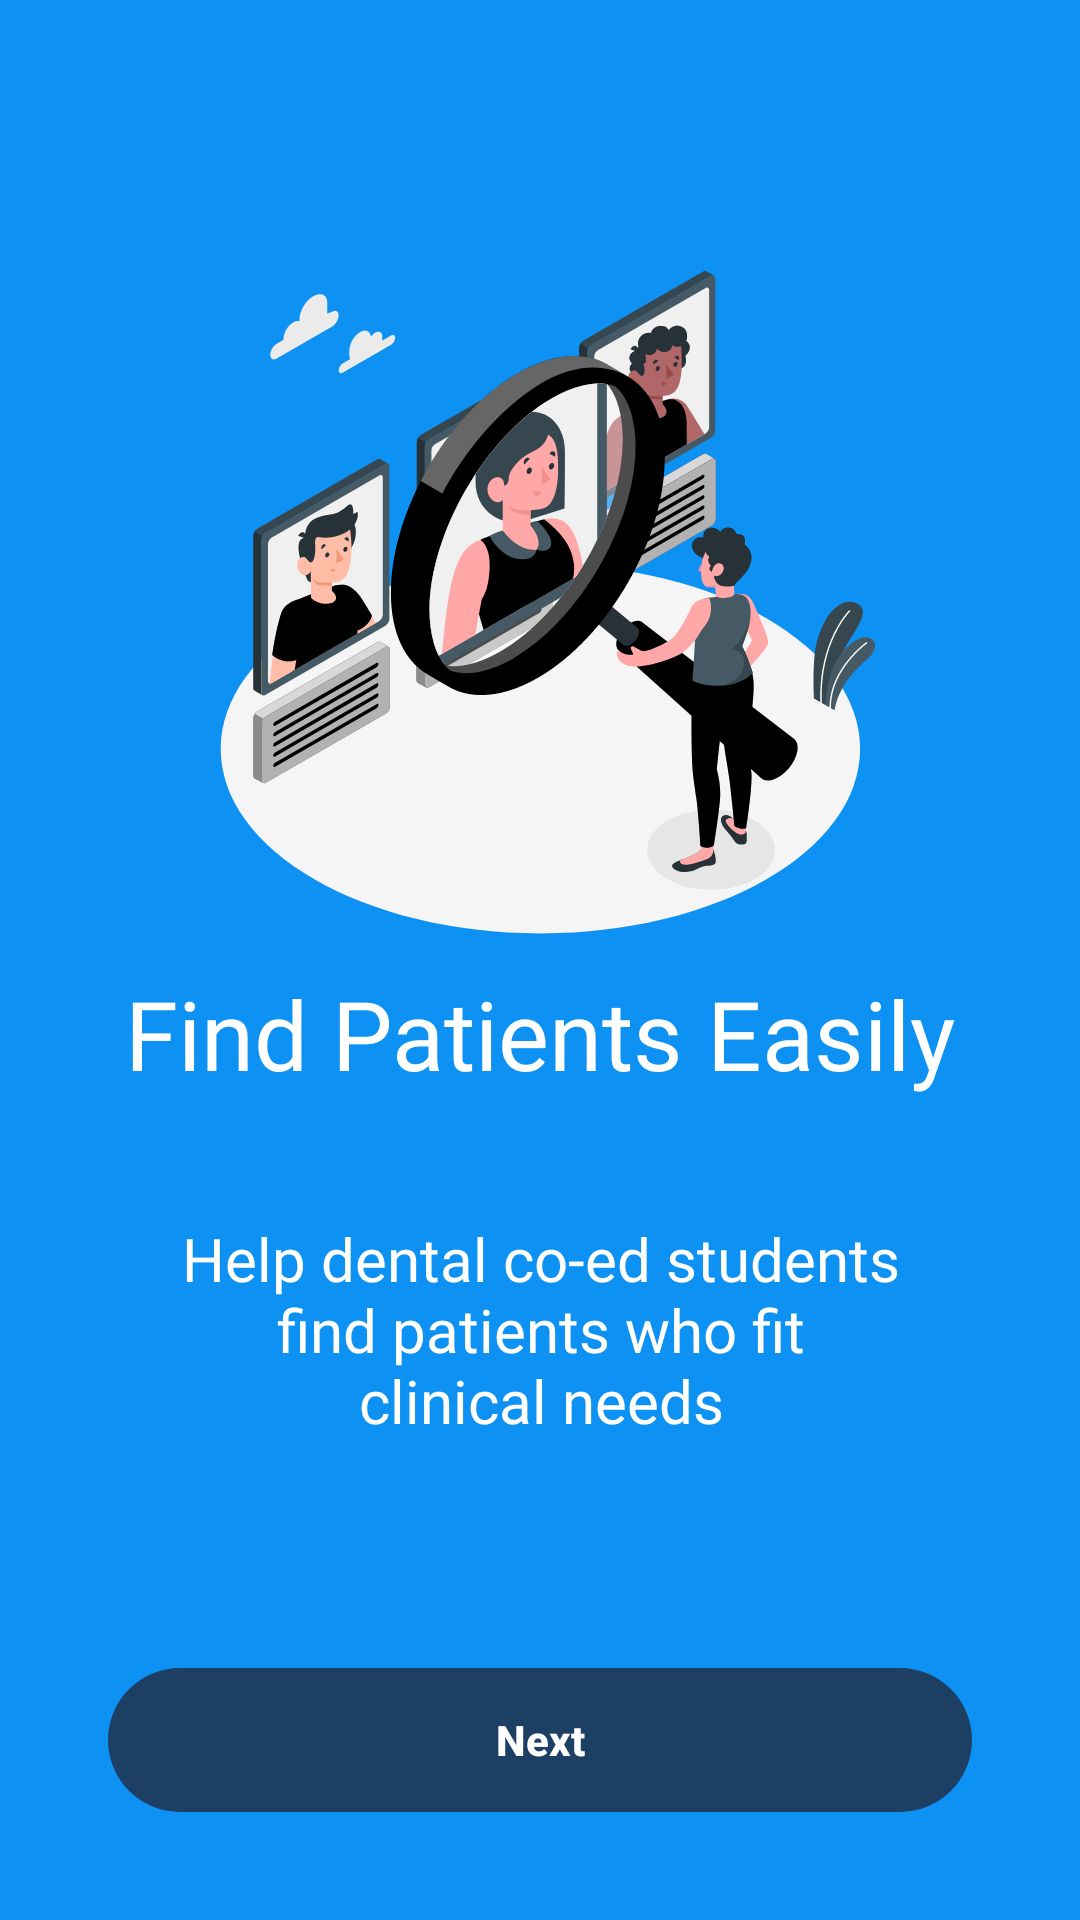

Produce the Android XML layout that renders to this screen, including the resource entries it uses.
<!-- AndroidManifest.xml: application theme Theme.Dentifycare -->
<!-- res/layout/activity_intro.xml -->
<?xml version="1.0" encoding="utf-8"?>
<androidx.constraintlayout.motion.widget.MotionLayout xmlns:android="http://schemas.android.com/apk/res/android"
    xmlns:app="http://schemas.android.com/apk/res-auto"
    xmlns:tools="http://schemas.android.com/tools"
    android:id="@+id/intro_activity"
    android:layout_width="match_parent"
    android:layout_height="match_parent"
    android:background="@color/dentifycare_main_color"
    app:layoutDescription="@xml/activity_intro_scene"
    tools:context=".ui.intro.IntroActivity">

    <ImageView
        android:id="@+id/img_intro_1"
        android:layout_width="248dp"
        android:layout_height="248dp"
        android:layout_marginTop="75dp"
        android:src="@drawable/first_intro_image"
        app:layout_constraintEnd_toEndOf="parent"
        app:layout_constraintStart_toStartOf="parent"
        app:layout_constraintTop_toTopOf="parent" />

    <TextView
        android:id="@+id/title_intro_1"
        android:layout_width="wrap_content"
        android:layout_height="wrap_content"
        android:textColor="@color/white_color"
        android:text="@string/title_intro_1"
        android:fontFamily="@font/sf_pro_display_bold"
        android:textSize="32sp"
        app:layout_constraintEnd_toEndOf="@+id/img_intro_1"
        app:layout_constraintStart_toStartOf="@+id/img_intro_1"
        app:layout_constraintTop_toBottomOf="@+id/img_intro_1" />

    <TextView
        android:id="@+id/tv_desc_intro_1"
        android:layout_width="240dp"
        android:layout_height="wrap_content"
        android:layout_marginTop="40dp"
        android:textColor="@color/white_color"
        android:text="@string/desc_intro_1"
        android:fontFamily="@font/sf_pro_display_regular"
        android:textAlignment="center"
        android:textSize="20sp"
        app:layout_constraintEnd_toEndOf="@+id/title_intro_1"
        app:layout_constraintStart_toStartOf="@+id/title_intro_1"
        app:layout_constraintTop_toBottomOf="@+id/title_intro_1" />

    <ImageView
        android:id="@+id/img_intro_2"
        android:layout_width="248dp"
        android:layout_height="248dp"
        android:layout_marginTop="75dp"
        android:src="@drawable/second_intro_image"
        app:layout_constraintStart_toEndOf="parent"
        app:layout_constraintTop_toTopOf="parent" />

    <TextView
        android:id="@+id/title_intro_2"
        android:layout_width="wrap_content"
        android:layout_height="wrap_content"
        android:layout_marginStart="200dp"
        android:textColor="@color/white_color"
        android:text="@string/title_intro_2"
        android:fontFamily="@font/sf_pro_display_bold"
        android:textSize="32sp"
        app:layout_constraintEnd_toEndOf="@+id/img_intro_2"
        app:layout_constraintStart_toStartOf="@+id/img_intro_2"
        app:layout_constraintTop_toBottomOf="@+id/img_intro_2" />

    <TextView
        android:id="@+id/tv_desc_intro_2"
        android:layout_width="240dp"
        android:layout_height="wrap_content"
        android:layout_marginTop="40dp"
        android:textColor="@color/white_color"
        android:text="@string/desc_intro_2"
        android:fontFamily="@font/sf_pro_display_regular"
        android:textAlignment="center"
        android:textSize="20sp"
        app:layout_constraintEnd_toEndOf="@+id/title_intro_2"
        app:layout_constraintStart_toStartOf="@+id/title_intro_2"
        app:layout_constraintTop_toBottomOf="@+id/title_intro_2" />

    <ImageView
        android:id="@+id/img_intro_3"
        android:layout_width="248dp"
        android:layout_height="248dp"
        android:layout_marginTop="75dp"
        android:src="@drawable/third_intro_image"
        app:layout_constraintStart_toEndOf="parent"
        app:layout_constraintTop_toTopOf="parent" />

    <TextView
        android:id="@+id/title_intro_3"
        android:layout_width="wrap_content"
        android:layout_height="wrap_content"
        android:layout_marginStart="200dp"
        android:textColor="@color/white_color"
        android:text="@string/title_intro_3"
        android:fontFamily="@font/sf_pro_display_bold"
        android:textSize="32sp"
        app:layout_constraintEnd_toEndOf="@+id/img_intro_3"
        app:layout_constraintStart_toStartOf="@+id/img_intro_3"
        app:layout_constraintTop_toBottomOf="@+id/img_intro_3" />

    <TextView
        android:id="@+id/tv_desc_intro_3"
        android:layout_width="240dp"
        android:layout_height="wrap_content"
        android:layout_marginTop="40dp"
        android:textColor="@color/white_color"
        android:text="@string/desc_intro_3"
        android:fontFamily="@font/sf_pro_display_regular"
        android:textAlignment="center"
        android:textSize="20sp"
        app:layout_constraintEnd_toEndOf="@+id/title_intro_3"
        app:layout_constraintStart_toStartOf="@+id/title_intro_3"
        app:layout_constraintTop_toBottomOf="@+id/title_intro_3" />

    <androidx.constraintlayout.utils.widget.ImageFilterView
        android:id="@+id/menu1"
        android:layout_width="30dp"
        android:layout_height="30dp"
        android:layout_marginBottom="56dp"
        android:layout_marginStart="32dp"
        android:layout_marginEnd="16dp"
        app:altSrc="@drawable/ic_circle_full"
        app:layout_constraintEnd_toStartOf="@+id/menu2"
        app:layout_constraintHorizontal_bias="0.5"
        app:layout_constraintStart_toStartOf="@id/btn_next"
        app:layout_constraintBottom_toTopOf="@id/btn_next"
        app:srcCompat="@drawable/ic_circle" />

    <androidx.constraintlayout.utils.widget.ImageFilterView
        android:id="@+id/menu2"
        android:layout_width="30dp"
        android:layout_height="30dp"
        android:layout_marginEnd="16dp"
        app:altSrc="@drawable/ic_circle_full"
        app:layout_constraintBottom_toBottomOf="@+id/menu1"
        app:layout_constraintEnd_toStartOf="@+id/menu3"
        app:layout_constraintHorizontal_bias="0.5"
        app:layout_constraintStart_toEndOf="@+id/menu1"
        app:layout_constraintTop_toTopOf="@+id/menu1"
        app:layout_constraintVertical_bias="0.0"
        app:srcCompat="@drawable/ic_circle" />

    <androidx.constraintlayout.utils.widget.ImageFilterView
        android:id="@+id/menu3"
        android:layout_width="30dp"
        android:layout_height="30dp"
        android:layout_marginEnd="32dp"
        app:altSrc="@drawable/ic_circle_full"
        app:layout_constraintBottom_toBottomOf="@+id/menu2"
        app:layout_constraintEnd_toEndOf="@+id/btn_next"
        app:layout_constraintHorizontal_bias="0.5"
        app:layout_constraintStart_toEndOf="@+id/menu2"
        app:layout_constraintTop_toTopOf="@+id/menu2"
        app:layout_constraintVertical_bias="1.0"
        app:srcCompat="@drawable/ic_circle" />

    <androidx.appcompat.widget.AppCompatButton
        android:id="@+id/btn_start"
        android:background="@drawable/button_shape"
        android:layout_width="match_parent"
        android:layout_height="wrap_content"
        android:layout_marginStart="36dp"
        android:layout_marginEnd="36dp"
        android:layout_marginBottom="36dp"
        android:textColor="@color/white_color"
        android:backgroundTint="@color/dentifycare_second_color"
        app:layout_constraintBottom_toBottomOf="parent"
        app:layout_constraintStart_toStartOf="parent"
        app:layout_constraintEnd_toEndOf="parent"
        android:fontFamily="@font/sf_pro_display_bold"
        android:visibility="invisible"
        android:textAllCaps="false"
        android:text="@string/start"/>

    <androidx.appcompat.widget.AppCompatButton
        android:id="@+id/btn_next"
        android:background="@drawable/button_shape"
        android:layout_width="match_parent"
        android:layout_height="wrap_content"
        android:layout_marginStart="36dp"
        android:layout_marginEnd="36dp"
        android:layout_marginBottom="36dp"
        android:backgroundTint="@color/dentifycare_second_color"
        android:textColor="@color/white_color"
        app:layout_constraintBottom_toBottomOf="parent"
        app:layout_constraintStart_toStartOf="parent"
        app:layout_constraintEnd_toEndOf="parent"
        android:textStyle="bold"
        android:textAllCaps="false"
        android:text="@string/next"/>

</androidx.constraintlayout.motion.widget.MotionLayout>
<!-- resources referenced by this layout -->
<resources>
  <color name="dentifycare_main_color">#0D92F4</color>
  <color name="dentifycare_second_color">#1D3F63</color>
  <color name="white_color">#FFFFFFFF</color>
  <!-- drawable button_shape (drawable) -->
  <shape xmlns:android="http://schemas.android.com/apk/res/android">
      <corners android:radius="50dp"/>
      <padding
          android:left="16dp"
          android:right="16dp"
          android:top="12dp"
          android:bottom="12dp"/>
  </shape>
  <string name="desc_intro_1">Help dental co-ed students find patients who fit clinical needs</string>
  <string name="desc_intro_2">Get affordable dental care while supporting student education</string>
  <string name="desc_intro_3">Our AI feature lets patients quickly and accurately scan dental conditions. Based on the analysis, it recommends suitable dental cosmetology students, ensuring efficient and reliable care</string>
  <string name="next">Next</string>
  <string name="start">Get Started</string>
  <string name="title_intro_1">Find Patients Easily</string>
  <string name="title_intro_2">Save on Dental Care Costs</string>
  <string name="title_intro_3">Smart Analysis with AI</string>
  <color name="md_theme_primary">#07677F</color>
  <color name="md_theme_onPrimary">#FFFFFF</color>
  <color name="md_theme_primaryContainer">#B7EAFF</color>
  <color name="md_theme_onPrimaryContainer">#001F28</color>
  <color name="md_theme_secondary">#4C626A</color>
  <color name="md_theme_onSecondary">#FFFFFF</color>
  <color name="md_theme_secondaryContainer">#CFE6F1</color>
  <color name="md_theme_onSecondaryContainer">#071E26</color>
  <color name="md_theme_tertiary">#5A5C7E</color>
  <color name="md_theme_onTertiary">#FFFFFF</color>
  <color name="md_theme_tertiaryContainer">#E1E0FF</color>
  <color name="md_theme_onTertiaryContainer">#171837</color>
  <color name="md_theme_error">#BA1A1A</color>
  <color name="md_theme_onError">#FFFFFF</color>
  <color name="md_theme_errorContainer">#FFDAD6</color>
  <color name="md_theme_onErrorContainer">#410002</color>
  <color name="md_theme_background">#F5FAFD</color>
  <color name="md_theme_onBackground">#171C1F</color>
  <color name="md_theme_surface">#F5FAFD</color>
  <color name="md_theme_onSurface">#171C1F</color>
  <color name="md_theme_surfaceVariant">#DBE4E8</color>
  <color name="md_theme_onSurfaceVariant">#40484C</color>
  <color name="md_theme_outline">#70787C</color>
  <color name="md_theme_outlineVariant">#BFC8CC</color>
  <color name="md_theme_inverseSurface">#2C3134</color>
  <color name="md_theme_inverseOnSurface">#EDF1F4</color>
  <color name="md_theme_inversePrimary">#88D1EC</color>
  <color name="md_theme_primaryFixed">#B7EAFF</color>
  <color name="md_theme_onPrimaryFixed">#001F28</color>
  <color name="md_theme_primaryFixedDim">#88D1EC</color>
  <color name="md_theme_onPrimaryFixedVariant">#004E61</color>
  <color name="md_theme_secondaryFixed">#CFE6F1</color>
  <color name="md_theme_onSecondaryFixed">#071E26</color>
  <color name="md_theme_secondaryFixedDim">#B3CAD4</color>
  <color name="md_theme_onSecondaryFixedVariant">#344A52</color>
  <color name="md_theme_tertiaryFixed">#E1E0FF</color>
  <color name="md_theme_onTertiaryFixed">#171837</color>
  <color name="md_theme_tertiaryFixedDim">#C3C3EB</color>
  <color name="md_theme_onTertiaryFixedVariant">#424465</color>
  <color name="md_theme_surfaceDim">#D6DBDE</color>
  <color name="md_theme_surfaceBright">#F5FAFD</color>
  <color name="md_theme_surfaceContainerLowest">#FFFFFF</color>
  <color name="md_theme_surfaceContainerLow">#EFF4F7</color>
  <color name="md_theme_surfaceContainer">#EAEFF1</color>
  <color name="md_theme_surfaceContainerHigh">#E4E9EC</color>
  <color name="md_theme_surfaceContainerHighest">#DEE3E6</color>
</resources>
